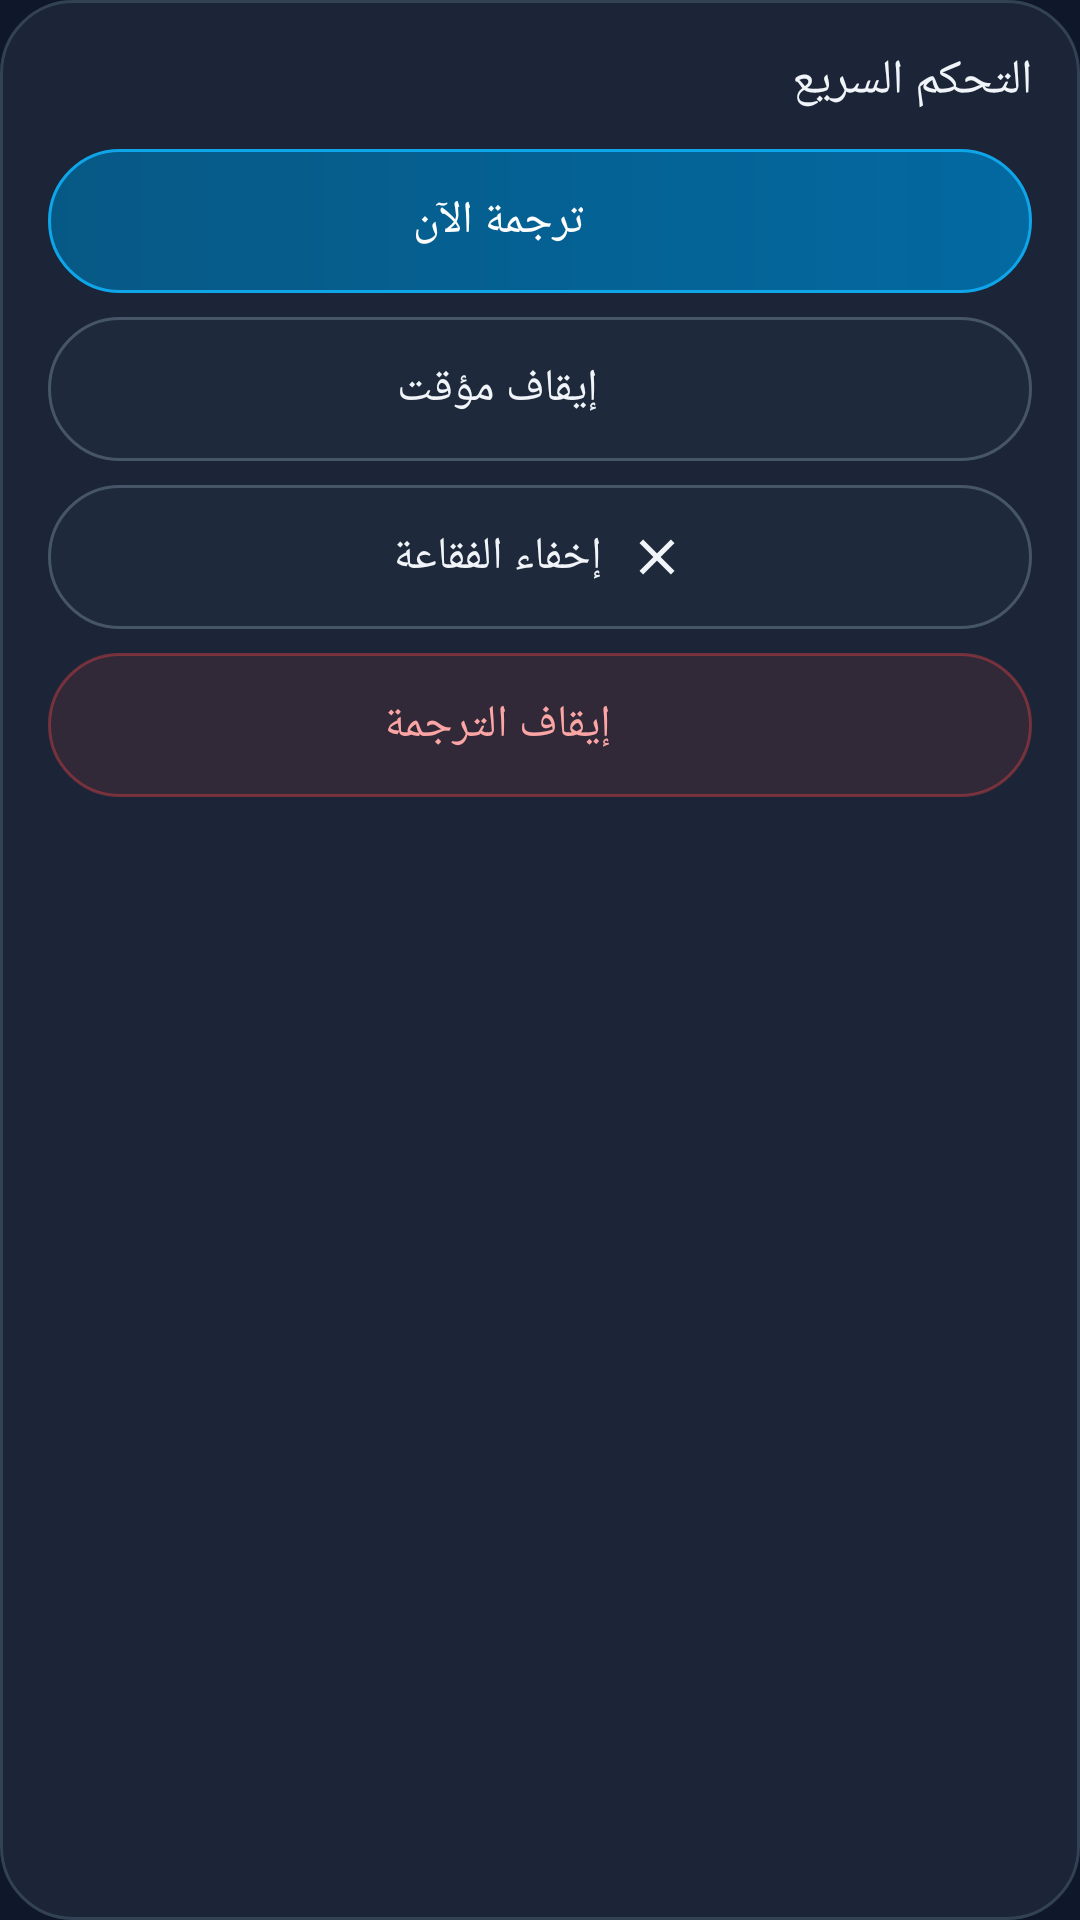

Here is an Android app screen rendered from its layout file. Give the layout XML and the strings, colors and styles it references.
<!-- AndroidManifest.xml: application theme Theme.ScreenTranslator -->
<!-- res/layout/control_panel.xml -->
<?xml version="1.0" encoding="utf-8"?>
<LinearLayout xmlns:android="http://schemas.android.com/apk/res/android"
    android:layout_width="match_parent"
    android:layout_height="wrap_content"
    android:layoutDirection="rtl"
    android:background="@drawable/bg_card"
    android:orientation="vertical"
    android:padding="16dp">

    <TextView
        android:layout_width="wrap_content"
        android:layout_height="wrap_content"
        android:layout_marginBottom="12dp"
        android:fontFamily="sans-serif-medium"
        android:text="التحكم السريع"
        android:textColor="@color/text_primary"
        android:textSize="16sp"/>

    <LinearLayout
        android:id="@+id/btnTranslate"
        android:layout_width="match_parent"
        android:layout_height="48dp"
        android:background="@drawable/bg_btn_primary"
        android:clickable="true"
        android:focusable="true"
        android:gravity="center"
        android:orientation="horizontal"
        android:layout_marginBottom="8dp">

        <ImageView
            android:layout_width="20dp"
            android:layout_height="20dp"
            android:src="@drawable/ic_play"
            android:tint="@color/white"/>

        <TextView
            android:layout_width="wrap_content"
            android:layout_height="wrap_content"
            android:layout_marginStart="8dp"
            android:fontFamily="sans-serif-medium"
            android:text="ترجمة الآن"
            android:textColor="@color/white"
            android:textSize="15sp"/>
    </LinearLayout>

    <LinearLayout
        android:id="@+id/btnPause"
        android:layout_width="match_parent"
        android:layout_height="48dp"
        android:background="@drawable/bg_btn_outline"
        android:clickable="true"
        android:focusable="true"
        android:gravity="center"
        android:orientation="horizontal"
        android:layout_marginBottom="8dp">

        <ImageView
            android:layout_width="20dp"
            android:layout_height="20dp"
            android:src="@drawable/ic_stop"
            android:tint="@color/text_primary"/>

        <TextView
            android:id="@+id/tvPauseLabel"
            android:layout_width="wrap_content"
            android:layout_height="wrap_content"
            android:layout_marginStart="8dp"
            android:fontFamily="sans-serif-medium"
            android:text="إيقاف مؤقت"
            android:textColor="@color/text_primary"
            android:textSize="15sp"/>
    </LinearLayout>

    <LinearLayout
        android:id="@+id/btnHide"
        android:layout_width="match_parent"
        android:layout_height="48dp"
        android:background="@drawable/bg_btn_outline"
        android:clickable="true"
        android:focusable="true"
        android:gravity="center"
        android:orientation="horizontal"
        android:layout_marginBottom="8dp">

        <ImageView
            android:layout_width="20dp"
            android:layout_height="20dp"
            android:src="@drawable/ic_close"
            android:tint="@color/text_primary"/>

        <TextView
            android:layout_width="wrap_content"
            android:layout_height="wrap_content"
            android:layout_marginStart="8dp"
            android:fontFamily="sans-serif-medium"
            android:text="إخفاء الفقاعة"
            android:textColor="@color/text_primary"
            android:textSize="15sp"/>
    </LinearLayout>

    <LinearLayout
        android:id="@+id/btnStop"
        android:layout_width="match_parent"
        android:layout_height="48dp"
        android:background="@drawable/bg_btn_danger"
        android:clickable="true"
        android:focusable="true"
        android:gravity="center"
        android:orientation="horizontal">

        <ImageView
            android:layout_width="20dp"
            android:layout_height="20dp"
            android:src="@drawable/ic_stop"
            android:tint="#FCA5A5"/>

        <TextView
            android:layout_width="wrap_content"
            android:layout_height="wrap_content"
            android:layout_marginStart="8dp"
            android:fontFamily="sans-serif-medium"
            android:text="إيقاف الترجمة"
            android:textColor="#FCA5A5"
            android:textSize="15sp"/>
    </LinearLayout>
</LinearLayout>
<!-- resources referenced by this layout -->
<resources>
  <color name="text_primary">#F1F5F9</color>
  <color name="white">#FFFFFF</color>
  <!-- drawable bg_btn_danger (drawable) -->
  <?xml version="1.0" encoding="utf-8"?>
  <ripple xmlns:android="http://schemas.android.com/apk/res/android"
      android:color="#33EF4444">
      <item>
          <shape android:shape="rectangle">
              <solid android:color="#1AEF4444"/>
              <stroke android:width="1dp" android:color="#66EF4444"/>
              <corners android:radius="28dp"/>
          </shape>
      </item>
      <item android:id="@android:id/mask">
          <shape android:shape="rectangle">
              <solid android:color="#FFFFFF"/>
              <corners android:radius="28dp"/>
          </shape>
      </item>
  </ripple>
  <!-- drawable bg_btn_outline (drawable) -->
  <?xml version="1.0" encoding="utf-8"?>
  <ripple xmlns:android="http://schemas.android.com/apk/res/android"
      android:color="#33FFFFFF">
      <item>
          <shape android:shape="rectangle">
              <solid android:color="#1E293B"/>
              <stroke android:width="1dp" android:color="#475569"/>
              <corners android:radius="28dp"/>
          </shape>
      </item>
      <item android:id="@android:id/mask">
          <shape android:shape="rectangle">
              <solid android:color="#FFFFFF"/>
              <corners android:radius="28dp"/>
          </shape>
      </item>
  </ripple>
  <!-- drawable bg_btn_primary (drawable) -->
  <?xml version="1.0" encoding="utf-8"?>
  <ripple xmlns:android="http://schemas.android.com/apk/res/android"
      android:color="#40FFFFFF">
      <item>
          <shape android:shape="rectangle">
              <gradient android:angle="0"
                  android:startColor="#075985"
                  android:endColor="#0369A1"/>
              <stroke android:width="1dp" android:color="#0EA5E9"/>
              <corners android:radius="28dp"/>
          </shape>
      </item>
      <item android:id="@android:id/mask">
          <shape android:shape="rectangle">
              <solid android:color="#FFFFFF"/>
              <corners android:radius="28dp"/>
          </shape>
      </item>
  </ripple>
  <!-- drawable bg_card (drawable) -->
  <?xml version="1.0" encoding="utf-8"?>
  <shape xmlns:android="http://schemas.android.com/apk/res/android" android:shape="rectangle">
      <solid android:color="#CC1E293B"/>
      <stroke android:width="1dp" android:color="#334155"/>
      <corners android:radius="24dp"/>
  </shape>
  <!-- drawable ic_close (drawable) -->
  <vector xmlns:android="http://schemas.android.com/apk/res/android"
      android:width="24dp" android:height="24dp"
      android:viewportWidth="24" android:viewportHeight="24">
      <path android:fillColor="#FFFFFFFF"
          android:pathData="M19,6.41L17.59,5 12,10.59 6.41,5 5,6.41 10.59,12 5,17.59 6.41,19 12,13.41 17.59,19 19,17.59 13.41,12z"/>
  </vector>
  <style name="Theme.ScreenTranslator" parent="android:Theme.DeviceDefault.NoActionBar">
          <item name="android:windowBackground">@color/bg_deep</item>
          <item name="android:statusBarColor">@color/bg_deep</item>
          <item name="android:navigationBarColor">@color/nav_bg</item>
          <item name="android:colorAccent">@color/primary</item>
          <item name="android:colorPrimary">@color/primary_dark</item>
          <item name="android:textColorPrimary">@color/text_primary</item>
          <item name="android:textColorSecondary">@color/text_secondary</item>
          <item name="android:windowLightStatusBar">false</item>
          <item name="android:windowLightNavigationBar">false</item>
      </style>
  <color name="bg_deep">#0F172A</color>
  <color name="nav_bg">#111C30</color>
  <color name="primary">#0EA5E9</color>
  <color name="primary_dark">#0284C7</color>
  <color name="text_secondary">#94A3B8</color>
</resources>
